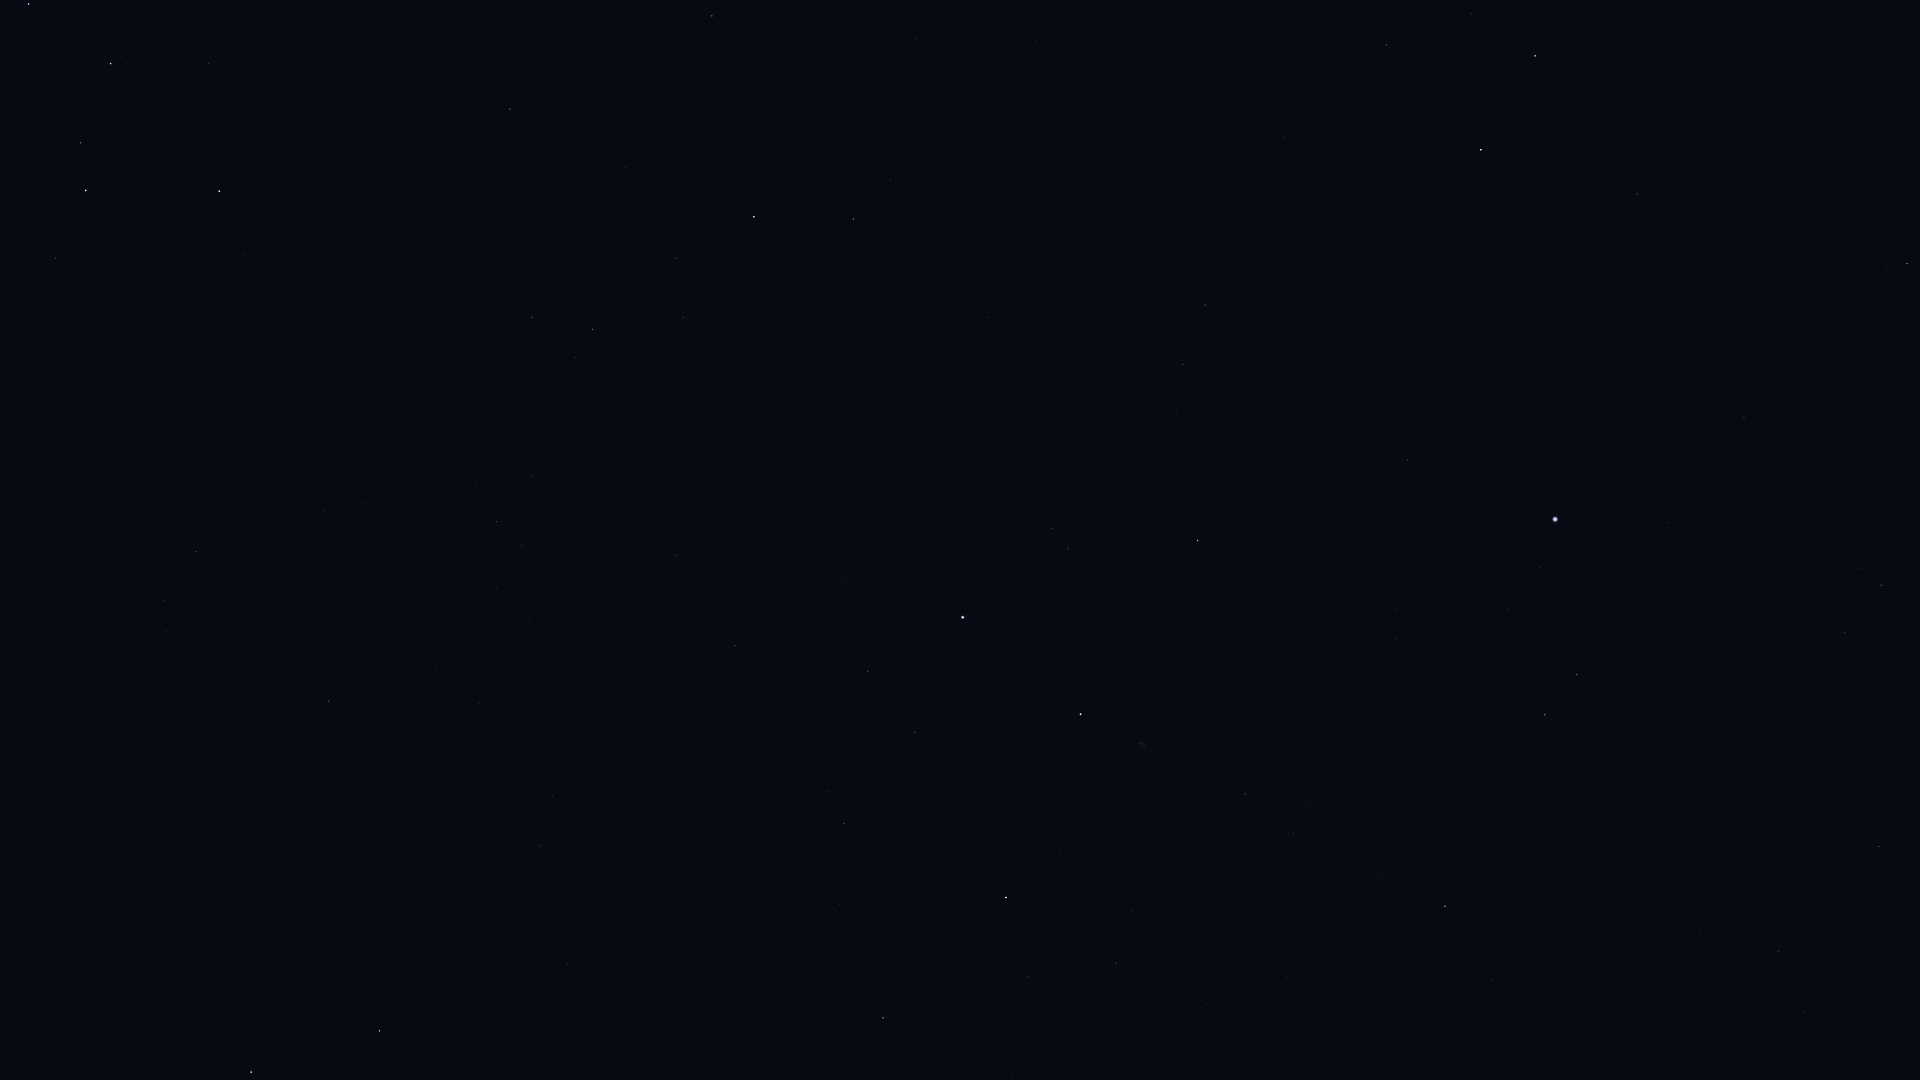

The table this chart was drawn from, first rows:
Star_ID, Name, X, Y
746, Caph, 219, 191
2920, Fulu, 56, 258
3179, Schedar, 86, 190
3821, Achird, 81, 143
107418, Castula, 83, 96
6686, Ruchbah, 29, 4
84380, HIP 84380, 1907, 263
84606, HIP 84606, 1888, 266
85112, HIP 85112, 1869, 294
85670, Rastaban, 1535, 56
86414, HIP 86414, 1637, 194
86782, Alruba, 1470, 72
87585, Grumium, 1387, 45
87808, HIP 87808, 1744, 417
87833, Eltanin, 1481, 150
87933, HIP 87933, 1881, 585
88794, HIP 88794, 1845, 633
91262, Vega, 1555, 519
91852, Xihe, 1560, 586
92420, Sheliak, 1577, 674
92791, HIP 92791, 1508, 610
93194, Sulafat, 1545, 715
94481, Aladfar, 1395, 610
95771, Anser, 1492, 979
95853, HIP 95853, 1183, 364
95947, Albireo, 1445, 906
97165, Fawaris, 1198, 540
98110, HIP 98110, 1245, 794
98543, HIP 98543, 1287, 978
100453, Sadr, 1081, 714
102098, Deneb, 963, 617
102488, Aljanah, 1006, 897
105199, Alderamin, 754, 217
106032, Alfirk, 712, 16
107136, Azelfafage, 694, 508
107310, HIP 107310, 714, 1075
108917, Kurhah, 625, 168
109352, HIP 109352, 572, 965
109492, HIP 109492, 592, 329
109937, HIP 109937, 540, 846
110538, HIP 110538, 533, 476
110609, HIP 110609, 522, 545
111022, HIP 111022, 496, 588
111104, HIP 111104, 479, 704
111169, HIP 111169, 497, 522
112158, Matar, 380, 1031
112724, HIP 112724, 510, 109
113881, Scheat, 251, 1072
116076, Veritate, 166, 745
